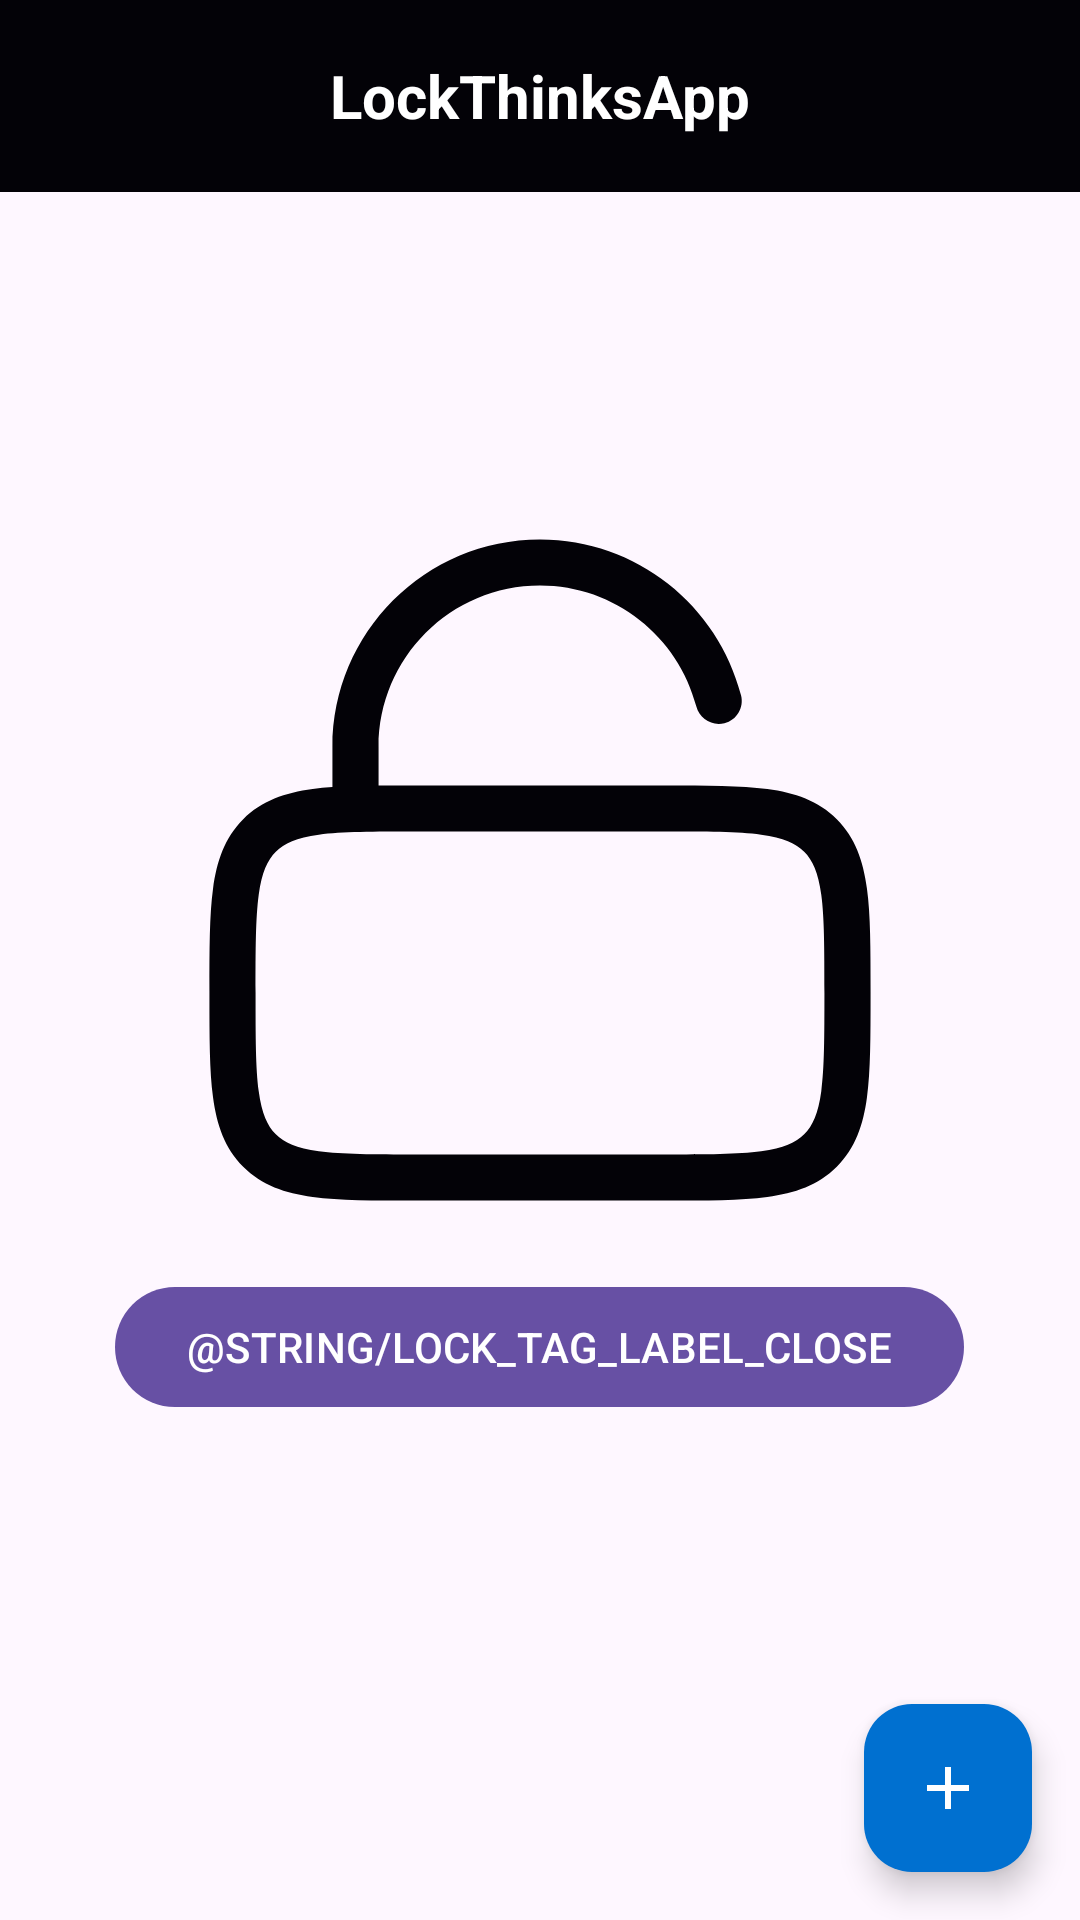

Reconstruct the res/layout file that produces this screen, plus the resources it refers to.
<!-- AndroidManifest.xml: application theme Theme.LockThinksApp -->
<!-- res/layout/activity_home.xml -->
<?xml version="1.0" encoding="utf-8"?>
<androidx.constraintlayout.widget.ConstraintLayout xmlns:android="http://schemas.android.com/apk/res/android"

    xmlns:app="http://schemas.android.com/apk/res-auto"
    xmlns:tools="http://schemas.android.com/tools"
    android:layout_width="match_parent"
    android:layout_height="match_parent"
    tools:context=".presentation.ui.activity.HomeActivity">

    <androidx.appcompat.widget.Toolbar
        android:id="@+id/toolbar"
        android:layout_width="match_parent"
        android:layout_height="?attr/actionBarSize"
        android:background="@color/black"
        android:theme="@style/ThemeOverlay.AppCompat.Dark.ActionBar"
        app:contentInsetStartWithNavigation="0dp"
        app:layout_constraintEnd_toEndOf="parent"
        app:layout_constraintStart_toStartOf="parent"
        app:layout_constraintTop_toTopOf="parent"
        app:popupTheme="@style/ThemeOverlay.AppCompat.Light">

        <TextView
            android:id="@+id/toolbar_title"
            android:layout_width="wrap_content"
            android:layout_height="wrap_content"
            android:layout_gravity="center"
            android:text="@string/app_name"
            android:textColor="@color/white"
            android:textSize="20sp"
            android:textStyle="bold" />

    </androidx.appcompat.widget.Toolbar>

    <LinearLayout

        android:id="@+id/tag_not_found"
        android:layout_width="match_parent"
        android:layout_height="wrap_content"
        android:gravity="center"
        android:orientation="vertical"
        android:visibility="gone"
        app:layout_constraintBottom_toBottomOf="parent"
        app:layout_constraintEnd_toEndOf="parent"
        app:layout_constraintStart_toStartOf="parent"
        app:layout_constraintTop_toBottomOf="@+id/toolbar">

        <ImageView
            android:id="@+id/imageView"
            android:layout_width="wrap_content"
            android:layout_height="wrap_content"
            android:layout_marginStart="32dp"
            android:layout_marginEnd="32dp"
            android:background="@drawable/nfc_contact_img"
            android:contentDescription="@string/lock_thinks_img_nfc_contact" />

        <TextView
            android:id="@+id/textView"
            android:layout_width="wrap_content"
            android:layout_height="wrap_content"
            android:layout_marginTop="24dp"
            android:text="@string/lock_thinks_label_tag"
            android:textColor="@color/black"
            android:textSize="24sp"
            app:fontWeight="800" />

        <TextView
            android:layout_width="wrap_content"
            android:layout_height="wrap_content"
            android:layout_marginTop="8dp"
            android:text="@string/lock_thinks_label_not_found"
            android:textAlignment="center"
            android:textColor="@color/black"
            android:textSize="24sp"

            app:fontWeight="800" />

    </LinearLayout>

    <LinearLayout
        android:id="@+id/lock_tag_close"
        android:layout_width="match_parent"
        android:layout_height="match_parent"
        android:gravity="center"
        android:orientation="vertical"
        android:visibility="gone"
        app:layout_constraintBottom_toBottomOf="parent"
        app:layout_constraintEnd_toEndOf="parent"
        app:layout_constraintStart_toStartOf="parent"
        app:layout_constraintTop_toBottomOf="@+id/toolbar">

        <ImageView
            android:id="@+id/lock_tag_img"
            android:layout_width="wrap_content"
            android:layout_height="wrap_content"
            android:layout_marginStart="32dp"
            android:layout_marginEnd="32dp"
            android:background="@drawable/lock_tag_close"
            android:contentDescription="@string/lock_thinks_img_nfc_contact" />

        <com.google.android.material.button.MaterialButton
            android:id="@+id/lock_tag_btn_open"
            style="@style/Theme.LockThinksApp.Button"
            android:layout_width="wrap_content"
            android:layout_height="wrap_content"
            android:layout_marginTop="12dp"
            android:text="@string/lock_tag_label_open"
            android:textAllCaps="true"
            android:textSize="14sp"
            app:fontWeight="800" />


    </LinearLayout>

    <LinearLayout
        android:id="@+id/lock_tag_open"
        android:layout_width="match_parent"
        android:layout_height="match_parent"
        android:gravity="center"
        android:orientation="vertical"
        android:visibility="visible"
        app:layout_constraintBottom_toBottomOf="parent"
        app:layout_constraintEnd_toEndOf="parent"
        app:layout_constraintStart_toStartOf="parent"
        app:layout_constraintTop_toBottomOf="@+id/toolbar">

        <ImageView
            android:id="@+id/lock_tag_img_open"
            android:layout_width="wrap_content"
            android:layout_height="wrap_content"
            android:layout_marginStart="32dp"
            android:layout_marginEnd="32dp"
            android:background="@drawable/lock_tag_open"
            android:contentDescription="@string/lock_thinks_img_nfc_contact" />

        <com.google.android.material.button.MaterialButton
            android:id="@+id/lock_tag_btn_close"
            style="@style/Theme.LockThinksApp.Button"
            android:layout_width="wrap_content"
            android:layout_height="wrap_content"
            android:layout_marginTop="12dp"
            android:text="@string/lock_tag_label_close"
            android:textAllCaps="true"
            android:textSize="14sp"
            app:fontWeight="800" />


    </LinearLayout>


    <com.google.android.material.floatingactionbutton.FloatingActionButton
        android:id="@+id/fab"
        android:layout_width="wrap_content"
        android:layout_height="wrap_content"
        android:layout_gravity="end|bottom"
        android:layout_margin="16dp"
        android:layout_marginBottom="16dp"
        android:contentDescription="@string/add_tag"
        android:src="@drawable/add_tag"
        app:backgroundTint="@color/colorPrimary"
        app:layout_constraintBottom_toBottomOf="parent"
        app:layout_constraintEnd_toEndOf="parent"
        app:tint="@android:color/white" />
</androidx.constraintlayout.widget.ConstraintLayout>
<!-- resources referenced by this layout -->
<resources>
  <color name="black">#FF030207</color>
  <color name="colorPrimary">#0070D0</color>
  <color name="white">#FFFFFFFF</color>
  <!-- drawable add_tag (drawable) -->
  <vector xmlns:android="http://schemas.android.com/apk/res/android" android:height="24dp" android:tint="#FFF3F3" android:viewportHeight="24" android:viewportWidth="24" android:width="24dp">
        
      <path android:fillColor="@android:color/white" android:pathData="M19,13h-6v6h-2v-6H5v-2h6V5h2v6h6v2z"/>
      
  </vector>
  <!-- drawable lock_tag_close (drawable) -->
  <vector xmlns:android="http://schemas.android.com/apk/res/android"
      android:width="246dp"
      android:height="246dp"
      android:viewportWidth="246"
      android:viewportHeight="246">
    <path
        android:pathData="M20.5,164C20.5,135.01 20.5,120.51 29.51,111.51C38.51,102.5 53.01,102.5 82,102.5H164C192.99,102.5 207.49,102.5 216.49,111.51C225.5,120.51 225.5,135.01 225.5,164C225.5,192.99 225.5,207.49 216.49,216.49C207.49,225.5 192.99,225.5 164,225.5H82C53.01,225.5 38.51,225.5 29.51,216.49C20.5,207.49 20.5,192.99 20.5,164Z"
        android:strokeWidth="14"
        android:fillColor="#00000000"
        android:strokeColor="#030207"/>
    <path
        android:pathData="M61.5,102.5V82C61.5,48.03 89.03,20.5 123,20.5C156.96,20.5 184.5,48.03 184.5,82V102.5"
        android:strokeWidth="14"
        android:fillColor="#00000000"
        android:strokeColor="#030207"
        android:strokeLineCap="round"/>
  </vector>
  <!-- drawable lock_tag_open (drawable) -->
  <vector xmlns:android="http://schemas.android.com/apk/res/android"
      android:width="246dp"
      android:height="246dp"
      android:viewportWidth="246"
      android:viewportHeight="246">
    <path
        android:pathData="M69.19,82C69.19,52.28 93.28,28.19 123,28.19C148.06,28.19 169.14,45.33 175.12,68.54C176.18,72.65 180.37,75.13 184.48,74.07C188.59,73.01 191.07,68.82 190.01,64.71C182.33,34.87 155.25,12.81 123,12.81C84.79,12.81 53.81,43.79 53.81,82V95.35C51.49,95.52 49.3,95.73 47.23,96.01C38.01,97.25 30.24,99.9 24.07,106.07C17.9,112.24 15.25,120.01 14.01,129.23C12.81,138.12 12.81,149.42 12.81,163.44V164.56C12.81,178.58 12.81,189.88 14.01,198.77C15.25,207.99 17.9,215.76 24.07,221.93C30.24,228.1 38.01,230.75 47.23,231.99C56.12,233.19 67.42,233.19 81.44,233.19H164.56C178.58,233.19 189.88,233.19 198.77,231.99C207.99,230.75 215.76,228.1 221.93,221.93C228.1,215.76 230.75,207.99 231.99,198.77C233.19,189.88 233.19,178.58 233.19,164.56V163.44C233.19,149.42 233.19,138.12 231.99,129.23C230.75,120.01 228.1,112.24 221.93,106.07C215.76,99.9 207.99,97.25 198.77,96.01C189.88,94.81 178.58,94.81 164.56,94.81H81.44C77.1,94.81 73.02,94.81 69.19,94.85V82ZM34.94,116.94C37.78,114.11 41.76,112.26 49.28,111.24C57.03,110.2 67.29,110.19 82,110.19H164C178.71,110.19 188.97,110.2 196.72,111.24C204.24,112.26 208.22,114.11 211.06,116.94C213.9,119.78 215.74,123.76 216.76,131.28C217.8,139.03 217.81,149.29 217.81,164C217.81,178.71 217.8,188.97 216.76,196.72C215.74,204.24 213.9,208.22 211.06,211.06C208.22,213.9 204.24,215.74 196.72,216.76C188.97,217.8 178.71,217.81 164,217.81H82C67.29,217.81 57.03,217.8 49.28,216.76C41.76,215.74 37.78,213.9 34.94,211.06C32.11,208.22 30.26,204.24 29.24,196.72C28.2,188.97 28.19,178.71 28.19,164C28.19,149.29 28.2,139.03 29.24,131.28C30.26,123.76 32.11,119.78 34.94,116.94Z"
        android:fillColor="#030207"
        android:fillType="evenOdd"/>
  </vector>
  <!-- drawable nfc_contact_img: vector/xml drawable (drawable, 5420 chars, omitted) -->
  <string name="add_tag">Add Tag</string>
  <string name="app_name">LockThinksApp</string>
  <string name="lock_thinks_img_nfc_contact">Imagem Contato NFC</string>
  <string name="lock_thinks_label_not_found">Não Registrada</string>
  <string name="lock_thinks_label_tag">TAG\n</string>
  <style name="Theme.LockThinksApp" parent="Base.Theme.LockThinksApp" />
  <style name="Base.Theme.LockThinksApp" parent="Theme.Material3.DayNight.NoActionBar">
          
          
      </style>
</resources>
